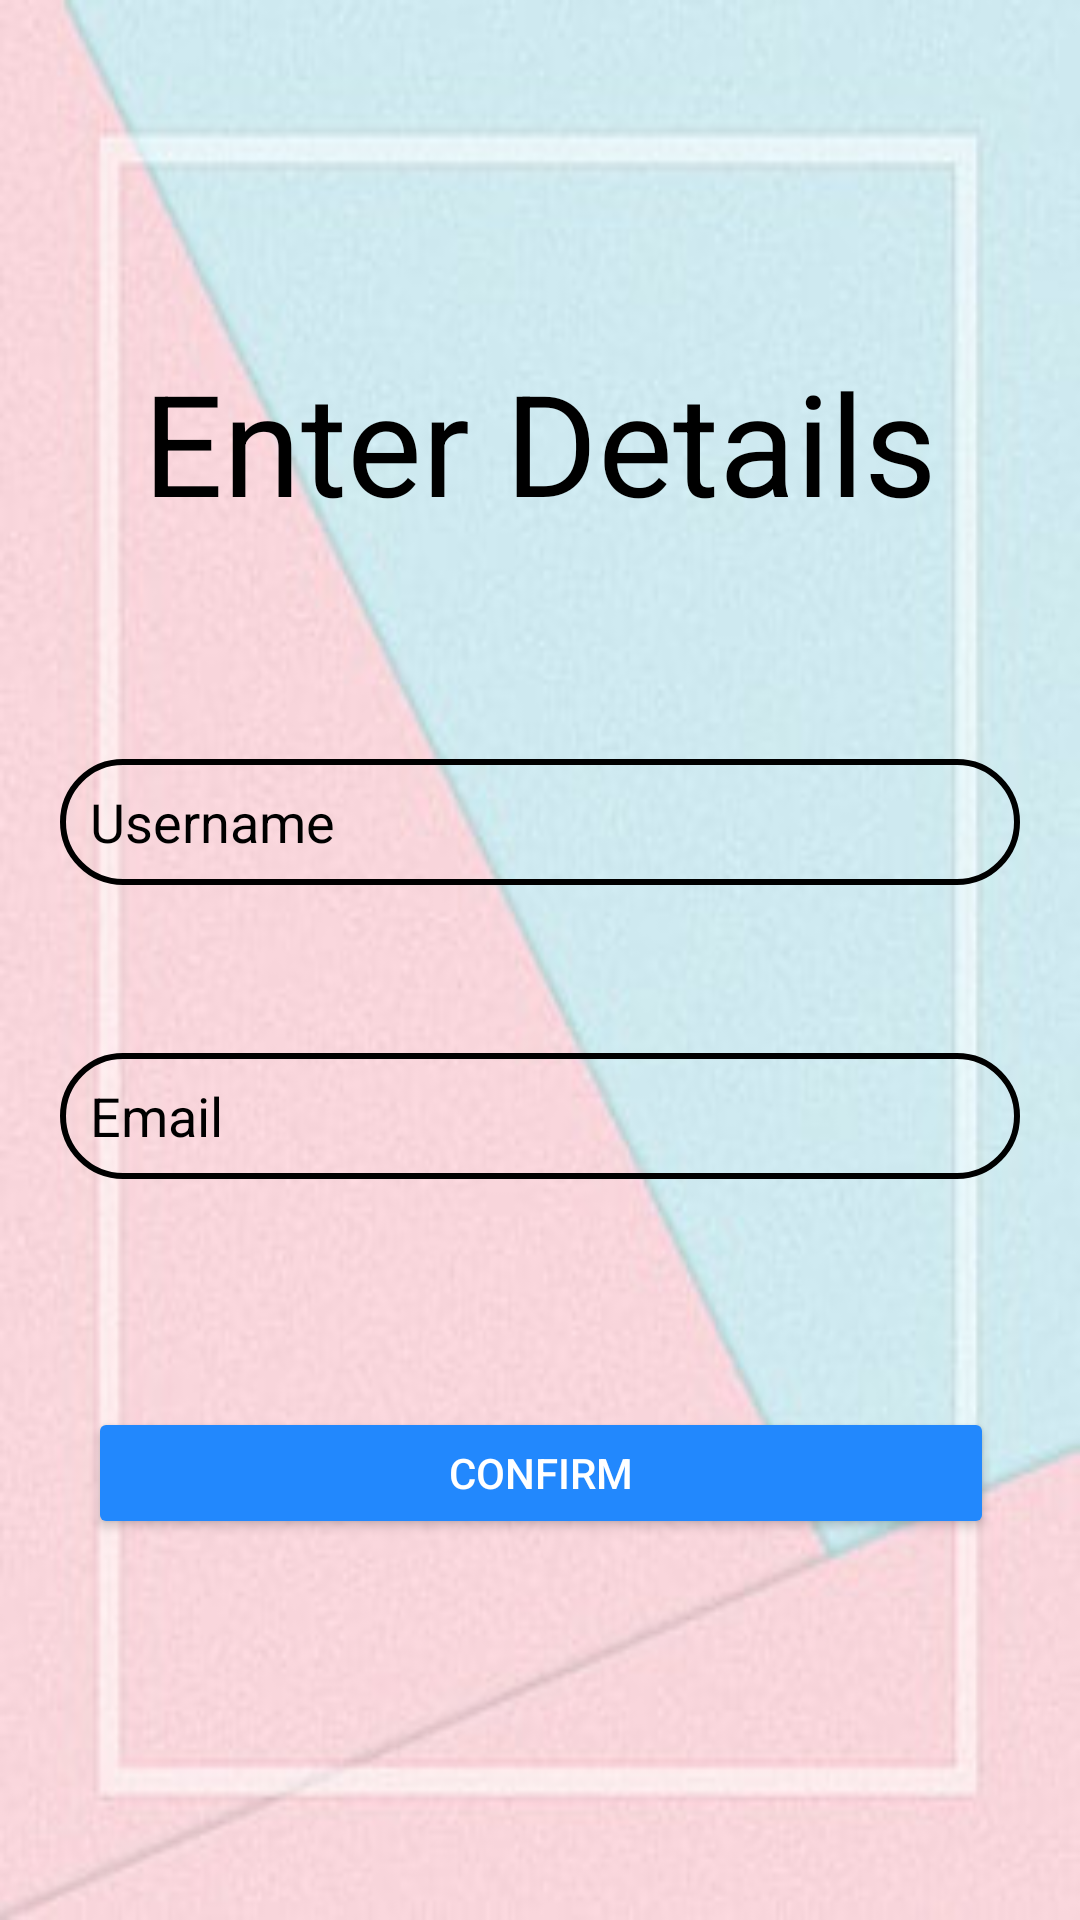

Write the Android layout XML for this screen, with the resource values it uses.
<!-- AndroidManifest.xml: application theme Theme.CuddleCloud -->
<!-- res/layout/activity_forgotpsswrd.xml -->
<?xml version="1.0" encoding="utf-8"?>
<androidx.constraintlayout.widget.ConstraintLayout xmlns:android="http://schemas.android.com/apk/res/android"
    xmlns:app="http://schemas.android.com/apk/res-auto"
    xmlns:tools="http://schemas.android.com/tools"
    android:id="@+id/main"
    android:layout_width="match_parent"
    android:layout_height="match_parent"
    tools:context=".forgotpsswrd"
    android:background="@drawable/bg1"
    >

    <TextView
        android:id="@+id/textView5"
        android:layout_width="333dp"
        android:layout_height="57dp"
        android:layout_marginTop="116dp"
        android:text="Enter Details"
        android:textAlignment="center"
        android:textColor="@color/black"
        android:textSize="47dp"
        app:layout_constraintEnd_toEndOf="parent"
        app:layout_constraintStart_toStartOf="parent"
        app:layout_constraintTop_toTopOf="parent" />

    <EditText
        android:id="@+id/name"
        android:layout_width="320dp"
        android:layout_height="42dp"
        android:layout_marginTop="80dp"
        android:background="@drawable/border"
        android:drawableStart="@drawable/user_svgrepo_com__1_"
        android:ems="10"
        android:hint="Username"
        android:paddingLeft="10dp"
        android:inputType="text"
        android:textColor="@color/black"
        android:textColorHint="@color/black"
        app:layout_constraintEnd_toEndOf="parent"
        app:layout_constraintStart_toStartOf="parent"
        app:layout_constraintTop_toBottomOf="@+id/textView5" />

    <EditText
        android:id="@+id/editTextTextEmailAddress2"
        android:layout_width="320dp"
        android:layout_height="42dp"
        android:layout_marginTop="56dp"
        android:background="@drawable/border"
        android:paddingLeft="10dp"
        android:drawableStart="@drawable/email_svgrepo_com"
        android:ems="10"
        android:hint="Email"
        android:inputType="textEmailAddress"
        android:textColor="@color/black"
        android:textColorHint="@color/black"
        app:layout_constraintEnd_toEndOf="@+id/name"
        app:layout_constraintHorizontal_bias="0.497"
        app:layout_constraintStart_toStartOf="@+id/name"
        app:layout_constraintTop_toBottomOf="@+id/name" />

    <Button
        android:id="@+id/button5"
        android:layout_width="302dp"
        android:layout_height="44dp"
        android:layout_marginTop="76dp"
        android:backgroundTint="#2288FD"
        android:text="Confirm"
        android:textColor="@color/white"
        app:layout_constraintEnd_toEndOf="parent"
        app:layout_constraintHorizontal_bias="0.504"
        app:layout_constraintStart_toStartOf="parent"
        app:layout_constraintTop_toBottomOf="@+id/editTextTextEmailAddress2" />

</androidx.constraintlayout.widget.ConstraintLayout>
<!-- resources referenced by this layout -->
<resources>
  <!-- drawable bg1: jpg bitmap (drawable, 16301 bytes) -->
  <!-- drawable border (drawable) -->
  <?xml version="1.0" encoding="utf-8"?>
  <shape xmlns:android="http://schemas.android.com/apk/res/android">
      <stroke android:width="2dp" android:color="@color/black"></stroke>
      <corners android:radius="20dp"></corners>
  </shape>
  <style name="Theme.CuddleCloud" parent="Base.Theme.CuddleCloud" />
  <style name="Base.Theme.CuddleCloud" parent="Theme.MaterialComponents.DayNight.NoActionBar">
          
          
      </style>
  <!-- not gathered from this repository: default colours our renderer supplied (Android Studio template values) -->
  <color name="black">#FF000000</color>
  <color name="white">#FFFFFFFF</color>
</resources>
